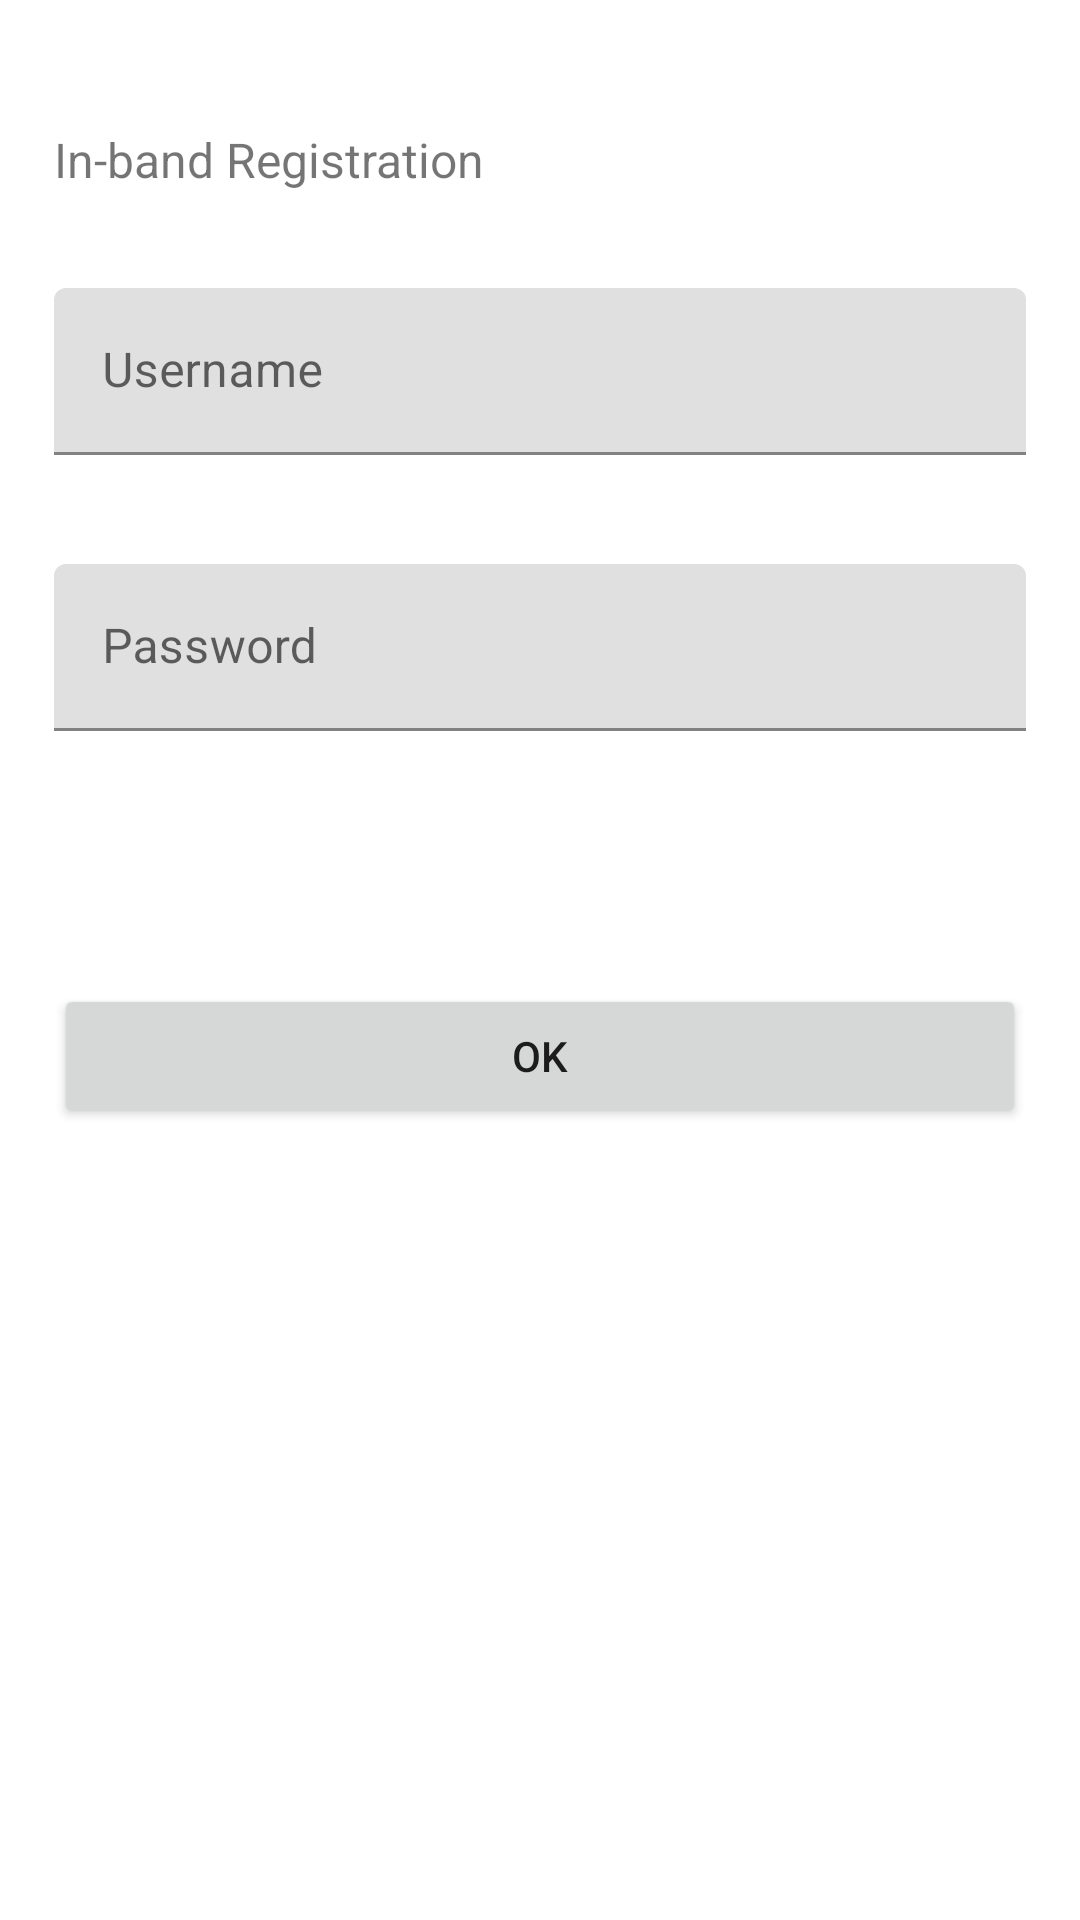

The Android layout XML behind this screen, and the referenced resources:
<!-- AndroidManifest.xml: application theme Theme.NevisMobileAuthenticationExampleApp -->
<!-- res/layout/fragment_username_password_login.xml -->
<?xml version="1.0" encoding="utf-8"?>
<androidx.constraintlayout.widget.ConstraintLayout xmlns:android="http://schemas.android.com/apk/res/android"
    xmlns:app="http://schemas.android.com/apk/res-auto"
    xmlns:tools="http://schemas.android.com/tools"
    android:layout_width="match_parent"
    android:layout_height="match_parent"
    tools:context=".ui.userNamePasswordLogin.UserNamePasswordLoginFragment">

    <androidx.constraintlayout.widget.Guideline
        android:id="@+id/leftVerticalGuideline"
        android:layout_width="wrap_content"
        android:layout_height="wrap_content"
        android:orientation="vertical"
        app:layout_constraintGuide_percent="0.05" />

    <androidx.constraintlayout.widget.Guideline
        android:id="@+id/rightVerticalGuideline"
        android:layout_width="wrap_content"
        android:layout_height="wrap_content"
        android:orientation="vertical"
        app:layout_constraintGuide_percent="0.95" />

    <androidx.constraintlayout.widget.Guideline
        android:id="@+id/horizontalGuideline"
        android:layout_width="wrap_content"
        android:layout_height="wrap_content"
        android:orientation="horizontal"
        app:layout_constraintGuide_percent="0.1" />

    <TextView
        android:id="@+id/titleTextView"
        android:layout_width="0dp"
        android:layout_height="wrap_content"
        android:text="@string/username_password_login_title"
        android:textSize="16sp"
        app:layout_constraintBottom_toTopOf="@+id/horizontalGuideline"
        app:layout_constraintEnd_toEndOf="@id/rightVerticalGuideline"
        app:layout_constraintStart_toStartOf="@id/leftVerticalGuideline" />

    <com.google.android.material.textfield.TextInputLayout
        android:id="@+id/usernameTextInputLayout"
        android:layout_width="0dp"
        android:layout_height="wrap_content"
        android:layout_marginTop="32dp"
        android:hint="@string/username_password_login_hint_username"
        app:errorEnabled="true"
        app:hintEnabled="true"
        app:layout_constraintEnd_toEndOf="@id/rightVerticalGuideline"
        app:layout_constraintStart_toStartOf="@id/leftVerticalGuideline"
        app:layout_constraintTop_toBottomOf="@id/titleTextView">

        <com.google.android.material.textfield.TextInputEditText
            android:id="@+id/usernameTextInputEditText"
            android:layout_width="match_parent"
            android:layout_height="wrap_content" />
    </com.google.android.material.textfield.TextInputLayout>

    <com.google.android.material.textfield.TextInputLayout
        android:id="@+id/passwordTextInputLayout"
        android:layout_width="0dp"
        android:layout_height="wrap_content"
        android:layout_marginTop="16dp"
        android:hint="@string/username_password_login_hint_password"
        app:errorEnabled="true"
        app:hintEnabled="true"
        app:layout_constraintEnd_toEndOf="@id/rightVerticalGuideline"
        app:layout_constraintStart_toStartOf="@id/leftVerticalGuideline"
        app:layout_constraintTop_toBottomOf="@id/usernameTextInputLayout">

        <com.google.android.material.textfield.TextInputEditText
            android:id="@+id/passwordTextInputEditText"
            android:layout_width="match_parent"
            android:layout_height="wrap_content"
            android:inputType="textPassword" />
    </com.google.android.material.textfield.TextInputLayout>

    <Button
        android:id="@+id/confirmButton"
        android:layout_width="0dp"
        android:layout_height="wrap_content"
        android:layout_marginTop="64dp"
        android:text="@string/username_password_login_confirm_button_title"
        app:layout_constraintEnd_toEndOf="@id/rightVerticalGuideline"
        app:layout_constraintStart_toStartOf="@id/leftVerticalGuideline"
        app:layout_constraintTop_toBottomOf="@+id/passwordTextInputLayout" />

</androidx.constraintlayout.widget.ConstraintLayout>
<!-- resources referenced by this layout -->
<resources>
  <string name="username_password_login_confirm_button_title">OK</string>
  <string name="username_password_login_hint_password">Password</string>
  <string name="username_password_login_hint_username">Username</string>
  <string name="username_password_login_title">In-band Registration</string>
  <style name="Theme.NevisMobileAuthenticationExampleApp" parent="Theme.MaterialComponents.DayNight.DarkActionBar">
          <item name="android:windowOptOutEdgeToEdgeEnforcement" tools:targetApi="35">true</item>
          
          <item name="colorPrimary">@color/purple_500</item>
          <item name="colorPrimaryVariant">@color/purple_700</item>
          <item name="colorOnPrimary">@color/white</item>
          
          <item name="colorSecondary">@color/teal_200</item>
          <item name="colorSecondaryVariant">@color/teal_700</item>
          <item name="colorOnSecondary">@color/black</item>
          
          <item name="android:statusBarColor">?attr/colorPrimaryVariant</item>
          
      </style>
  <!-- not gathered from this repository: default colours our renderer supplied (Android Studio template values) -->
  <color name="purple_500">#FF6200EE</color>
  <color name="purple_700">#FF3700B3</color>
  <color name="teal_200">#FF03DAC5</color>
  <color name="teal_700">#FF018786</color>
  <color name="black">#FF000000</color>
  <color name="white">#FFFFFFFF</color>
</resources>
